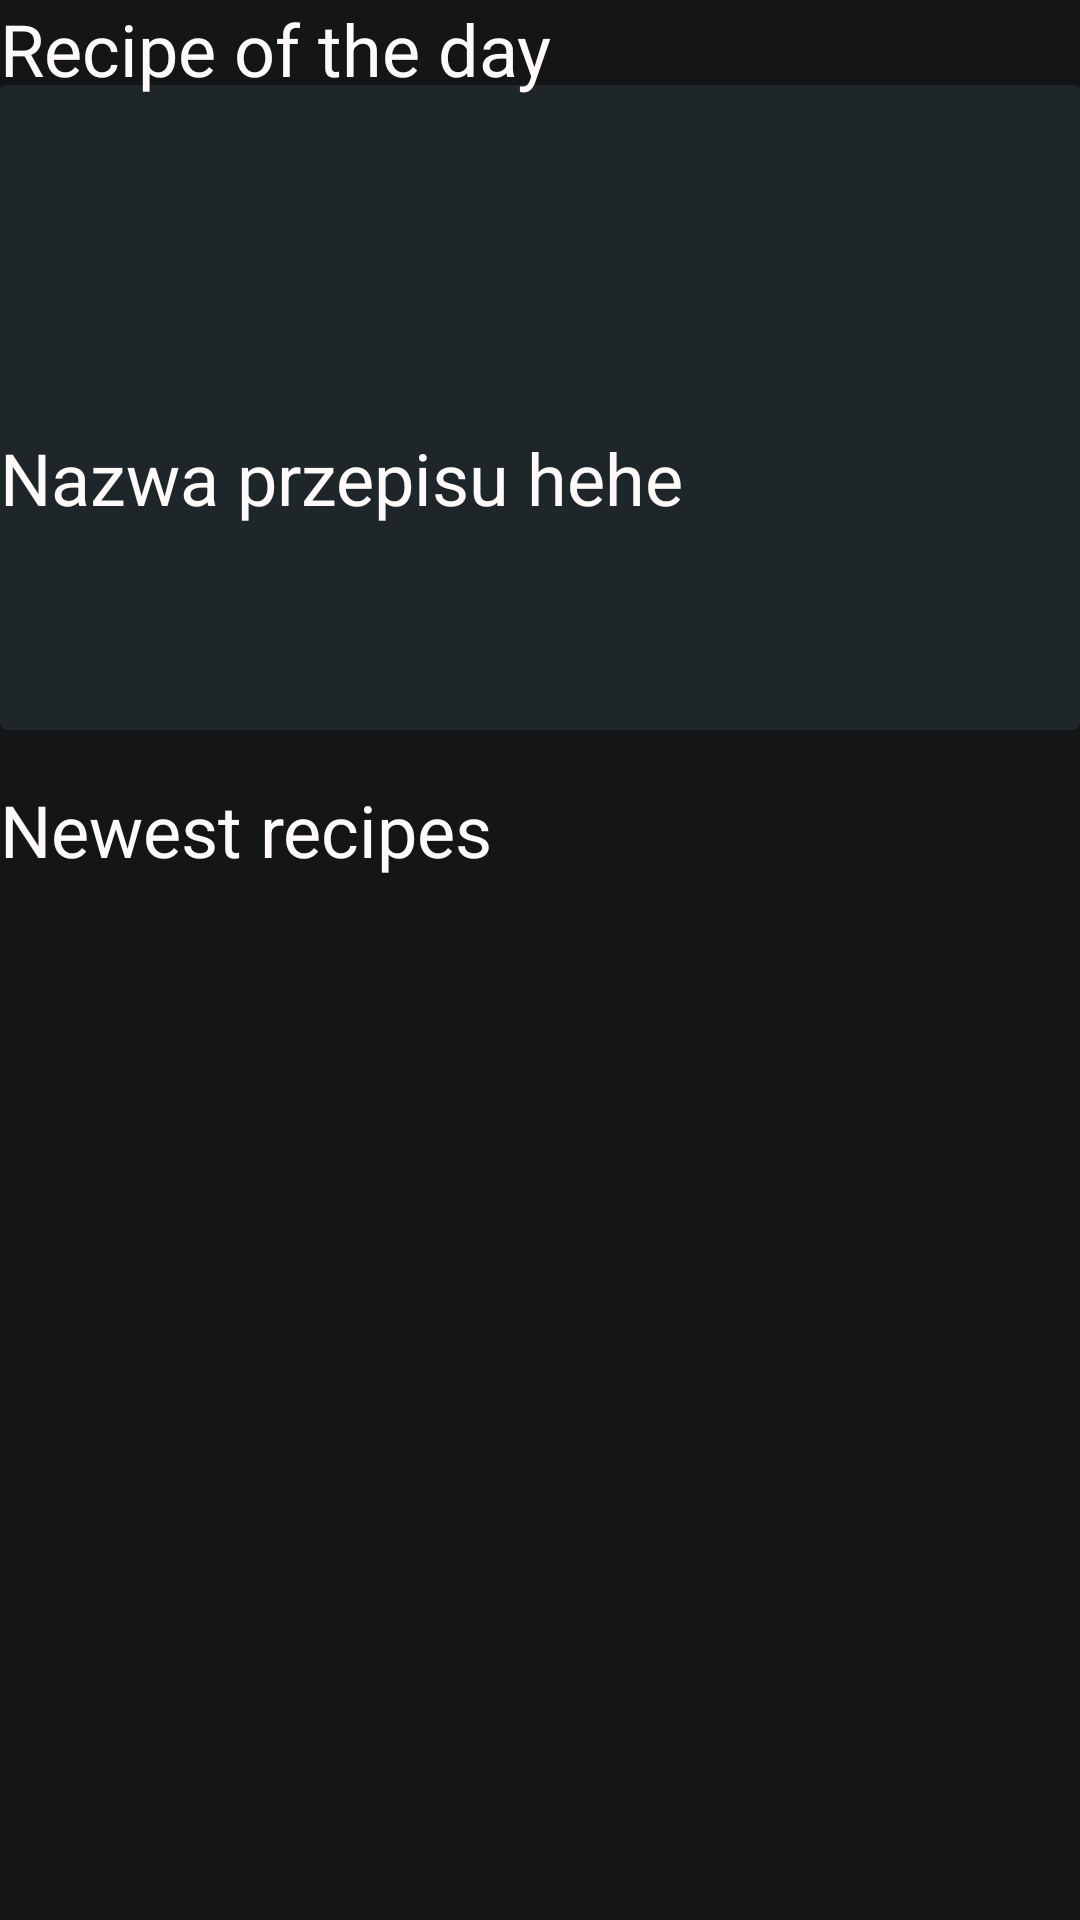

Write the Android layout XML for this screen, with the resource values it uses.
<!-- AndroidManifest.xml: application theme Theme.AppCompat.Light.DarkActionBar -->
<!-- res/layout/fragment_home_page.xml -->
<?xml version="1.0" encoding="utf-8"?>
<FrameLayout xmlns:android="http://schemas.android.com/apk/res/android"
    xmlns:app="http://schemas.android.com/apk/res-auto"
    xmlns:tools="http://schemas.android.com/tools"
    android:layout_width="match_parent"
    android:layout_height="match_parent"
    tools:context=".pages.home_page.HomePage">

    <androidx.constraintlayout.widget.ConstraintLayout
        android:layout_width="match_parent"
        android:layout_height="match_parent"
        android:background="@color/backgroundColor">

        <include
            android:id="@+id/recipe_card"
            layout="@layout/recipe_card"
            android:layout_width="0dp"
            android:layout_height="wrap_content"
            app:layout_constraintBottom_toBottomOf="parent"
            app:layout_constraintEnd_toEndOf="parent"
            app:layout_constraintHorizontal_bias="0.0"
            app:layout_constraintStart_toStartOf="parent"
            app:layout_constraintTop_toTopOf="parent"
            app:layout_constraintVertical_bias="0.067" />

        <TextView
            android:id="@+id/recipe_of_the_day"
            android:layout_width="192dp"
            android:layout_height="36dp"
            android:text="@string/recipe_of_the_day"
            android:textColor="@color/textColor"
            android:textSize="24sp"
            app:layout_constraintBottom_toBottomOf="parent"
            app:layout_constraintEnd_toEndOf="parent"
            app:layout_constraintHorizontal_bias="0.0"
            app:layout_constraintStart_toStartOf="parent"
            app:layout_constraintTop_toTopOf="parent"
            app:layout_constraintVertical_bias="0.0" />

        <TextView
            android:id="@+id/newest_recipes_text"
            android:layout_width="192dp"
            android:layout_height="36dp"
            android:text="@string/newest_recipes"
            android:textColor="@color/textColor"
            android:textSize="24sp"
            app:layout_constraintBottom_toBottomOf="parent"
            app:layout_constraintEnd_toEndOf="parent"
            app:layout_constraintHorizontal_bias="0.0"
            app:layout_constraintStart_toStartOf="parent"
            app:layout_constraintTop_toTopOf="parent"
            app:layout_constraintVertical_bias="0.431" />

        <androidx.recyclerview.widget.RecyclerView
            android:id="@+id/newest_recipes"
            android:layout_width="0dp"
            android:layout_height="310dp"
            android:layout_margin="0dp"
            android:scrollbars="none"
            app:layout_constraintBottom_toBottomOf="parent"
            app:layout_constraintEnd_toEndOf="parent"
            app:layout_constraintHorizontal_bias="0.0"
            app:layout_constraintStart_toStartOf="parent"
            app:layout_constraintTop_toTopOf="parent"
            app:layout_constraintVertical_bias="0.798"
            tools:visibility="gone" />

    </androidx.constraintlayout.widget.ConstraintLayout>
</FrameLayout>
<!-- res/layout/recipe_card.xml (included above) -->
<?xml version="1.0" encoding="utf-8"?>
<LinearLayout xmlns:android="http://schemas.android.com/apk/res/android"
    xmlns:app="http://schemas.android.com/apk/res-auto"
    xmlns:tools="http://schemas.android.com/tools"
    android:layout_width="match_parent"
    android:layout_height="wrap_content">

    <androidx.constraintlayout.widget.ConstraintLayout
        android:layout_width="match_parent"
        android:layout_height="match_parent">

        <androidx.cardview.widget.CardView
            android:id="@+id/cardView"
            android:layout_width="0dp"
            android:layout_height="215dp"
            app:cardBackgroundColor="@color/secondaryColor"
            app:layout_constraintBottom_toBottomOf="parent"
            app:layout_constraintEnd_toEndOf="parent"
            app:layout_constraintStart_toStartOf="parent"
            app:layout_constraintTop_toTopOf="parent"
            app:layout_constraintVertical_bias="0.0">

            <androidx.constraintlayout.widget.ConstraintLayout
                android:layout_width="match_parent"
                android:layout_height="match_parent">

                <TextView
                    android:id="@+id/recipe_title"
                    android:layout_width="0dp"
                    android:layout_height="wrap_content"
                    android:text="Nazwa przepisu hehe"
                    android:textAlignment="textStart"
                    android:textColor="@color/textColor"
                    android:textSize="24sp"
                    app:layout_constraintBottom_toBottomOf="parent"
                    app:layout_constraintEnd_toEndOf="parent"
                    app:layout_constraintHorizontal_bias="0.0"
                    app:layout_constraintStart_toStartOf="parent"
                    app:layout_constraintTop_toTopOf="parent"
                    app:layout_constraintVertical_bias="0.628" />

                <ImageView
                    android:id="@+id/recipe_card_image"
                    android:layout_width="0dp"
                    android:layout_height="115dp"
                    android:contentDescription="List of tags"
                    android:src="@mipmap/ic_launcher"
                    app:layout_constraintBottom_toBottomOf="parent"
                    app:layout_constraintEnd_toEndOf="parent"
                    app:layout_constraintHorizontal_bias="0.0"
                    app:layout_constraintStart_toStartOf="parent"
                    app:layout_constraintTop_toTopOf="parent"
                    app:layout_constraintVertical_bias="0.0" />

                <GridView
                    android:id="@+id/tag_list"
                    android:layout_width="0dp"
                    android:layout_height="60dp"
                    android:gravity="start"
                    android:horizontalSpacing="15dp"
                    android:listSelector="@color/secondaryColor"
                    android:numColumns="3"
                    android:scrollbars="none"
                    android:verticalSpacing="15dp"
                    app:layout_constraintBottom_toBottomOf="parent"
                    app:layout_constraintEnd_toEndOf="parent"
                    app:layout_constraintHorizontal_bias="0.0"
                    app:layout_constraintStart_toStartOf="parent"
                    app:layout_constraintTop_toTopOf="parent"
                    app:layout_constraintVertical_bias="0.98" />

                <ImageButton
                    android:id="@+id/fav_button"
                    android:layout_width="wrap_content"
                    android:layout_height="wrap_content"
                    android:background="@android:color/transparent"
                    android:tint="@color/iconColor"
                    app:layout_constraintBottom_toBottomOf="parent"
                    app:layout_constraintEnd_toEndOf="parent"
                    app:layout_constraintHorizontal_bias="0.958"
                    app:layout_constraintStart_toStartOf="parent"
                    app:layout_constraintTop_toTopOf="parent"
                    app:layout_constraintVertical_bias="0.077"
                    app:srcCompat="@drawable/ic_favorite_border_black_24dp"
                    tools:srcCompat="@drawable/ic_favorite_border_black_24dp" />

            </androidx.constraintlayout.widget.ConstraintLayout>

        </androidx.cardview.widget.CardView>
    </androidx.constraintlayout.widget.ConstraintLayout>

</LinearLayout>
<!-- resources referenced by this layout -->
<resources>
  <color name="backgroundColor">#141517</color>
  <color name="iconColor">#ee801e</color>
  <color name="secondaryColor">#1E2629</color>
  <color name="textColor">#FFFAFA</color>
  <string name="newest_recipes">Newest recipes</string>
  <string name="recipe_of_the_day">Recipe of the day</string>
</resources>
